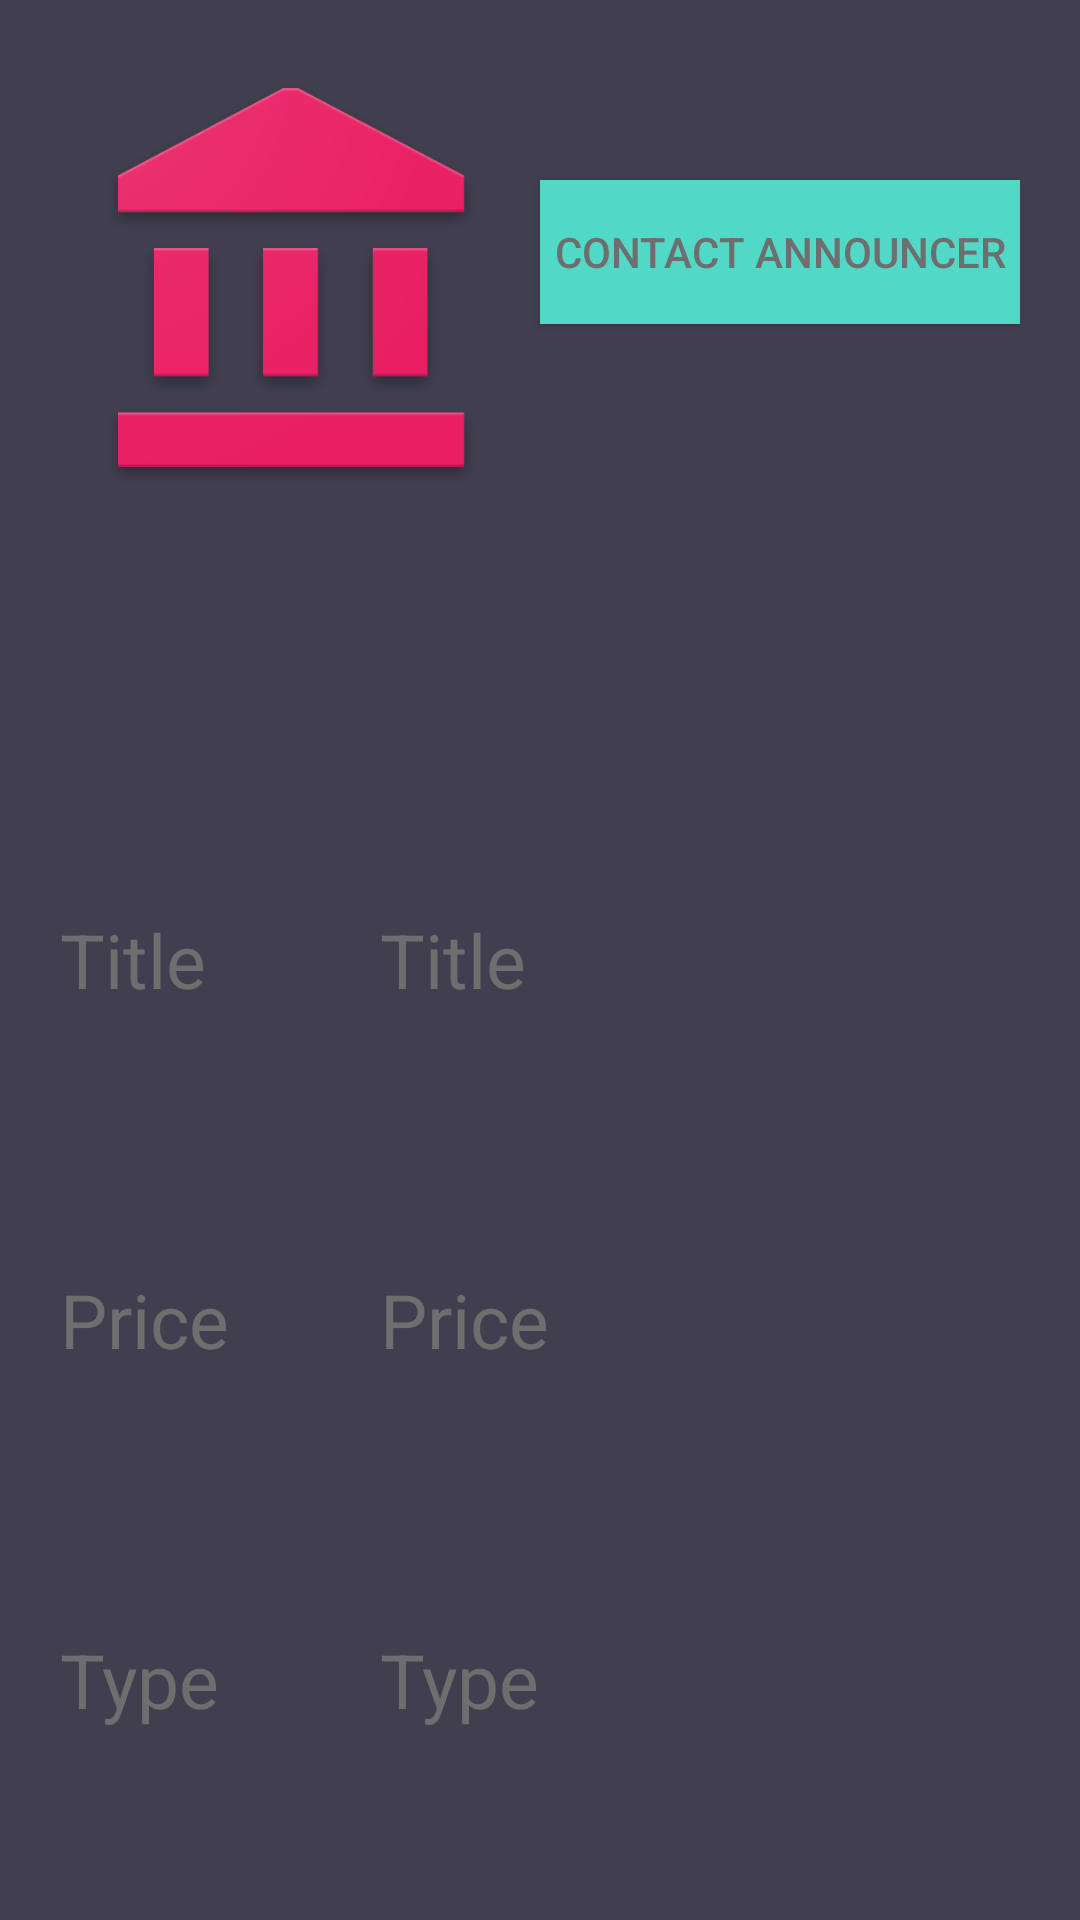

Reconstruct the res/layout file that produces this screen, plus the resources it refers to.
<!-- AndroidManifest.xml: application theme AppTheme -->
<!-- res/layout/announcement_details.xml -->
<?xml version="1.0" encoding="utf-8"?>
    <android.support.v7.widget.LinearLayoutCompat
        xmlns:android="http://schemas.android.com/apk/res/android"
        xmlns:tools="http://schemas.android.com/tools"
        android:layout_width="match_parent"
        android:layout_height="match_parent"
        android:background="@color/colorBackground"

        android:paddingBottom="20dp"
        android:paddingLeft="20dp"
        android:paddingRight="20dp"
        android:paddingTop="20dp"
        android:orientation="vertical">
    <android.support.v7.widget.LinearLayoutCompat
        android:layout_width="match_parent"
        android:layout_height="0dp"
        android:layout_weight="2"
        android:orientation="horizontal">

        <android.support.v7.widget.AppCompatImageView
            android:layout_width="0dp"
            android:layout_weight="2"
            android:layout_height="150dp"
            android:layout_gravity="center_horizontal"
            android:layout_marginTop="20dp"
            android:src="@drawable/logo" />



        <android.support.v7.widget.AppCompatButton
            android:id="@+id/appCompatButtonSave"
            android:layout_width="0dp"
            android:layout_weight="2"
            android:layout_height="wrap_content"
            android:layout_marginTop="40dp"
            android:background="@color/colorTextHint"
            android:text="@string/text_contact" />

    </android.support.v7.widget.LinearLayoutCompat>
    
        
        
        
        

        

            
            
            
            
            

            
        
            
            
            
            
            
            



            

    
        <android.support.v7.widget.LinearLayoutCompat
            android:layout_width="match_parent"
            android:layout_height="0dp"
            android:layout_weight="1"
            android:orientation="horizontal">

            <TextView

                android:layout_width="0dp"
                android:layout_weight="1"
                android:layout_gravity="center"
                android:layout_height="wrap_content"
                android:hint="Title"
                android:textSize="25dp"


                />
            <TextView
                android:id="@+id/text_view_title"
                android:layout_width="0dp"
                android:layout_weight="2"
                android:layout_gravity="center"
                android:layout_height="wrap_content"
                android:hint="Title"
                android:textSize="25dp"


                />

        </android.support.v7.widget.LinearLayoutCompat>
        <android.support.v7.widget.LinearLayoutCompat
            android:layout_width="match_parent"
            android:layout_height="0dp"
            android:layout_weight="1"
            android:orientation="horizontal">

            <TextView

                android:layout_width="0dp"
                android:layout_weight="1"
                android:layout_gravity="center"
                android:layout_height="wrap_content"
                android:hint="Price"
                android:textSize="25dp"

                />
            <TextView
                android:id="@+id/text_view_price"
                android:layout_width="0dp"
                android:layout_weight="2"
                android:layout_gravity="center"
                android:layout_height="wrap_content"
                android:hint="Price"
                android:textSize="25dp"

                />

        </android.support.v7.widget.LinearLayoutCompat>
        <android.support.v7.widget.LinearLayoutCompat
            android:layout_width="match_parent"
            android:layout_height="0dp"
            android:layout_weight="1"
            android:orientation="horizontal">

            <TextView

                android:layout_width="0dp"
                android:layout_weight="1"
                android:layout_gravity="center"
                android:layout_height="wrap_content"
                android:hint="Type"
                android:textSize="25dp"

                />
            <TextView
                android:id="@+id/text_view_type"
                android:layout_width="0dp"
                android:layout_weight="2"
                android:layout_gravity="center"
                android:layout_height="wrap_content"
                android:hint="Type"
                android:textSize="25dp"

                />



        </android.support.v7.widget.LinearLayoutCompat>

        
            
            
            
            

            

                
                
                
                
                


                
            
                
                
                
                
                
                


                


        
        
            
            
            
            

            

                
                
                
                
                


                
            
                
                
                
                
                
                


                

        

    </android.support.v7.widget.LinearLayoutCompat>
<!-- resources referenced by this layout -->
<resources>
  <color name="colorBackground">#413e4f</color>
  <color name="colorTextHint">#51d8c7</color>
  <!-- drawable logo: png bitmap (drawable, 23536 bytes) -->
  <string name="text_contact">Contact Announcer</string>
  <style name="AppTheme" parent="Theme.AppCompat.Light.DarkActionBar">
          <item name="actionMenuTextColor">@android:color/holo_green_light</item>
          <item name="android:actionMenuTextColor">#181717</item>
          <item name="colorPrimary">@color/colorPrimary</item>
          <item name="colorPrimaryDark">@color/colorPrimaryDark</item>
          <item name="colorAccent">@color/colorText</item>
          <item name="android:textColor">@color/colorText</item>
          <item name="android:textColorHint">@color/colorText</item>
          <item name="colorControlNormal">@color/colorText</item>
  
  
          <item name="colorControlActivated">@color/colorText</item>
          <item name="android:colorBackground">@android:color/background_light</item>
          <item name="android:textColorPrimaryInverse">@color/colorText</item>
      </style>
  <color name="colorPrimary">#51d8c7</color>
  <color name="colorPrimaryDark">#51d8c7</color>
  <color name="colorText">#6e6e6e</color>
</resources>
